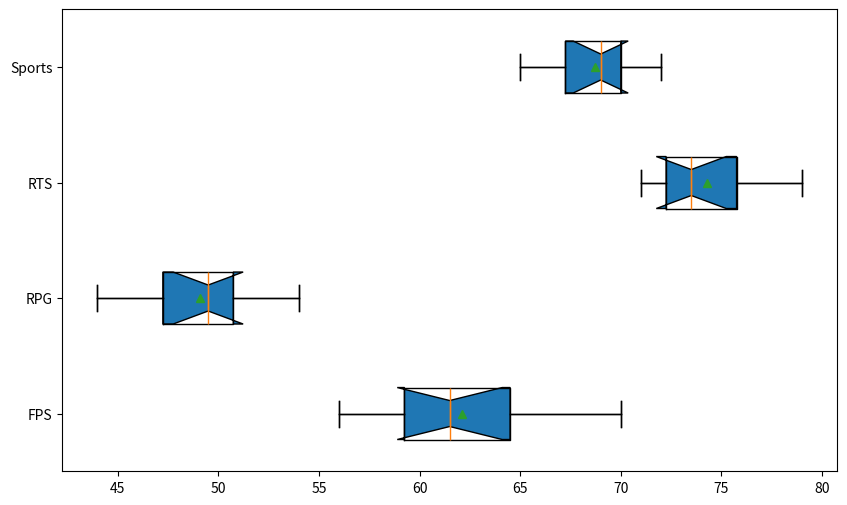

This figure's Python source:
import matplotlib.pyplot as plt
import matplotlib.patches as mpatches
import numpy as np

genres = ['FPS', 'RPG', 'RTS', 'Sports']

fps_data = [
    [58, 61, 59, 62, 70, 65, 56, 60, 63, 67],
    [44, 50, 47, 51, 49, 54, 45, 48, 53, 50],
    [72, 75, 73, 72, 76, 73, 78, 71, 79, 74],
    [66, 69, 71, 67, 65, 69, 70, 68, 72, 70]
]

fig, ax = plt.subplots(figsize=(10, 6))

ax.boxplot(fps_data, vert=False, patch_artist=True, notch=True, showmeans=True)

colors = ['#FF6347', '#4682B4', '#32CD32', '#B8860B']
for patch, color in zip(ax.boxplot(fps_data, vert=False)['boxes'], colors):
    patch = mpatches.PathPatch(patch.get_path(), color=color)
    patch.set_facecolor(color)

ax.set_yticks(np.arange(1, len(genres) + 1))
ax.set_yticklabels(genres, fontsize=10)

plt.show()
